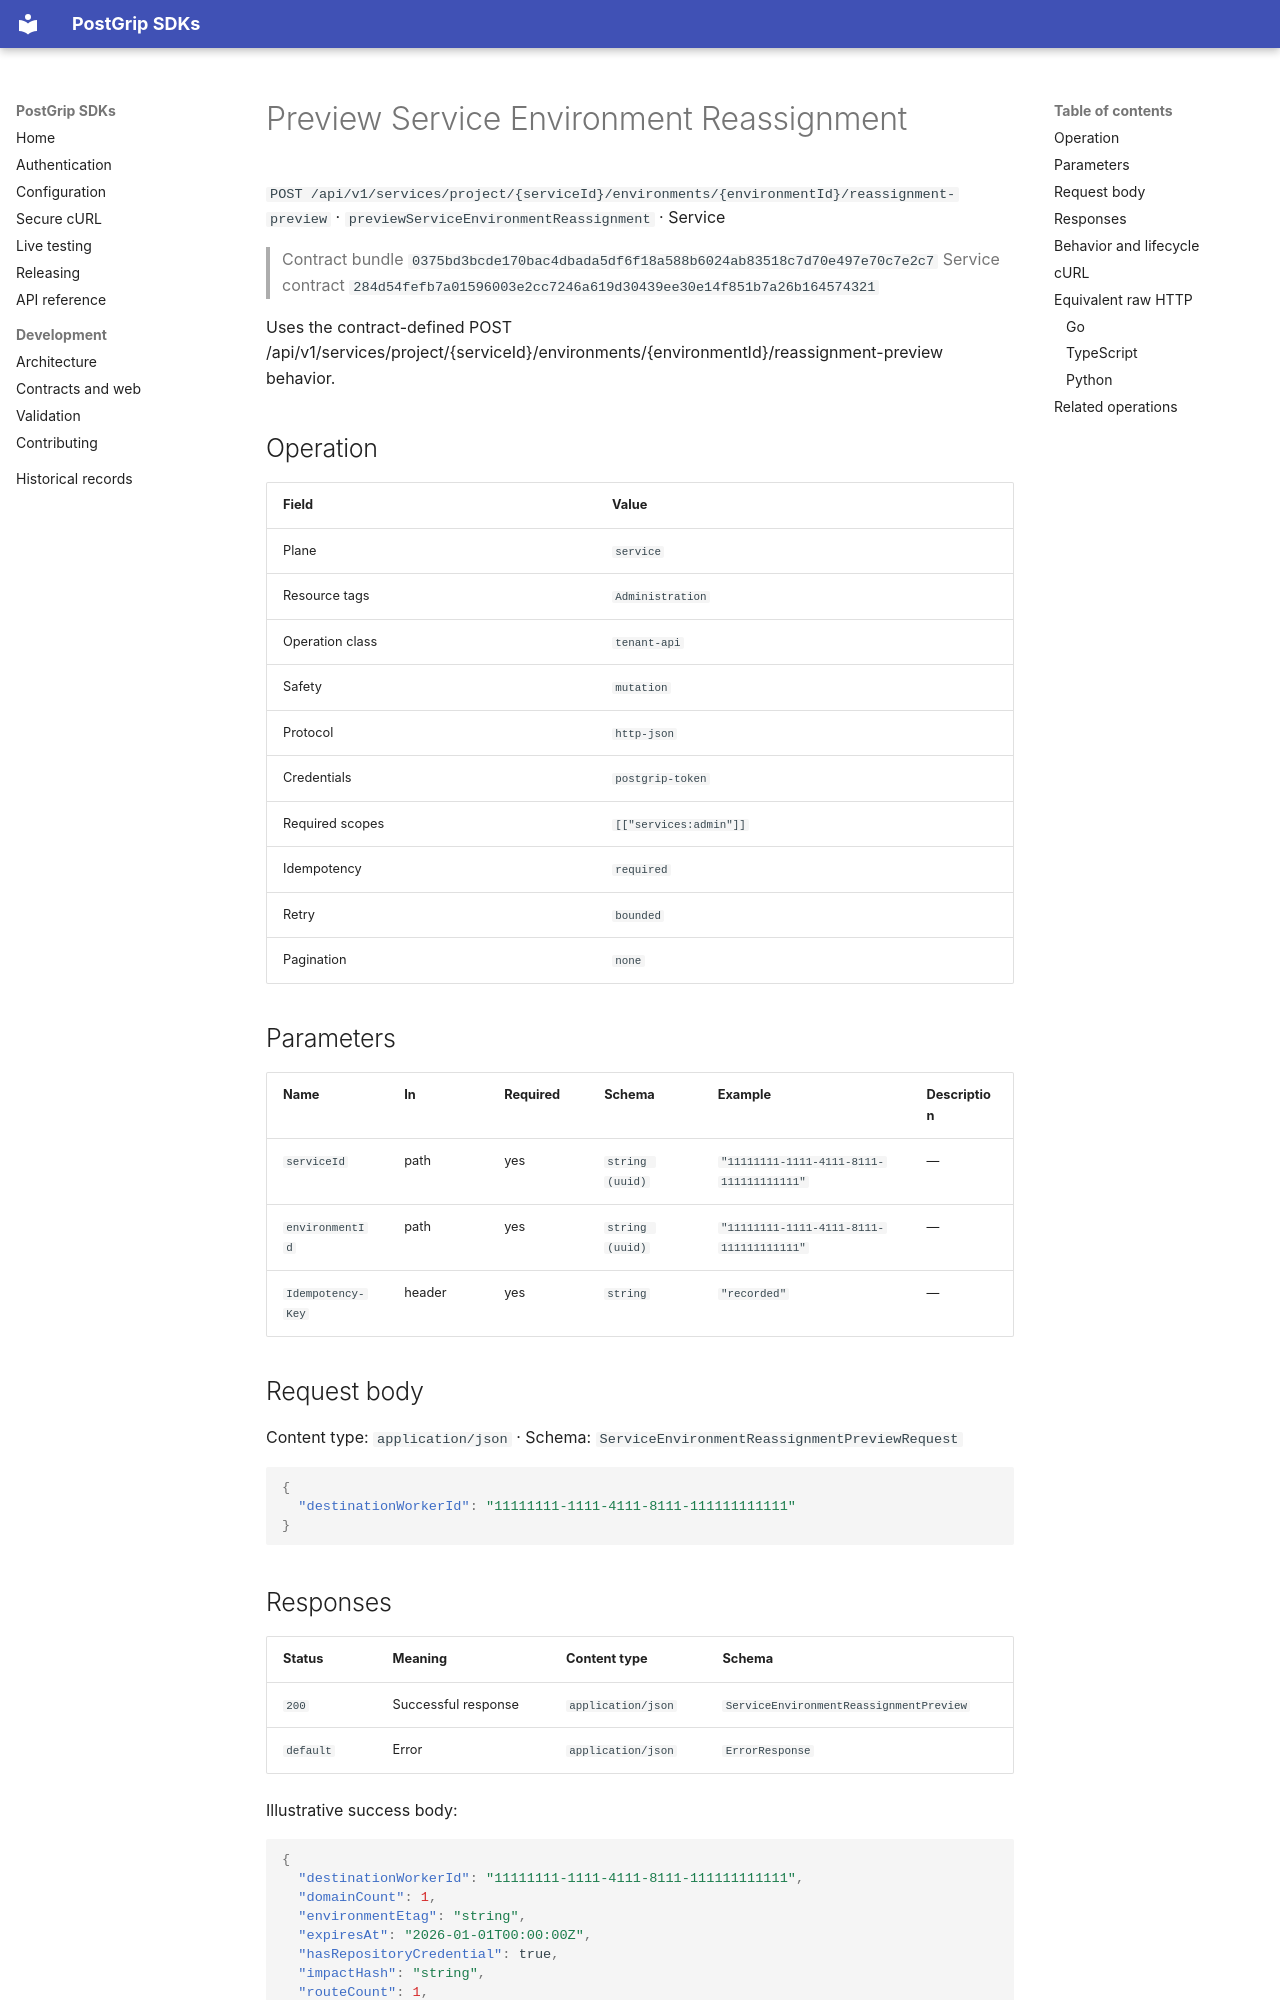

repository: postgrip-io/postgrip-sdk · page: reference/0375bd3bcde170bac4dbada5df6f18a588b6024ab83518c7d70e497e70c7e2c7/service/previewServiceEnvironmentReassignment/index.html · generator: mkdocs

# Preview Service Environment Reassignment

`POST /api/v1/services/project/{serviceId}/environments/{environmentId}/reassignment-preview` · `previewServiceEnvironmentReassignment` · Service

> Contract bundle `0375bd3bcde170bac4dbada5df6f18a588b6024ab83518c7d70e497e70c7e2c7`
> Service contract `284d54fefb7a01596003e2cc7246a619d30439ee30e14f851b7a26b164574321`

Uses the contract-defined POST /api/v1/services/project/{serviceId}/environments/{environmentId}/reassignment-preview behavior.

## Operation

| Field | Value |
| --- | --- |
| Plane | `service` |
| Resource tags | `Administration` |
| Operation class | `tenant-api` |
| Safety | `mutation` |
| Protocol | `http-json` |
| Credentials | `postgrip-token` |
| Required scopes | `[["services:admin"]]` |
| Idempotency | `required` |
| Retry | `bounded` |
| Pagination | `none` |

## Parameters

| Name | In | Required | Schema | Example | Description |
| --- | --- | --- | --- | --- | --- |
| `serviceId` | path | yes | `string (uuid)` | `"11111111-1111-4111-8111-111111111111"` | — |
| `environmentId` | path | yes | `string (uuid)` | `"11111111-1111-4111-8111-111111111111"` | — |
| `Idempotency-Key` | header | yes | `string` | `"recorded"` | — |

## Request body

Content type: `application/json` · Schema: `ServiceEnvironmentReassignmentPreviewRequest`

```json
{
  "destinationWorkerId": "11111111-1111-4111-8111-111111111111"
}
```

## Responses

| Status | Meaning | Content type | Schema |
| --- | --- | --- | --- |
| `200` | Successful response | `application/json` | `ServiceEnvironmentReassignmentPreview` |
| `default` | Error | `application/json` | `ErrorResponse` |

Illustrative success body:

```json
{
  "destinationWorkerId": "11111111-1111-4111-8111-111111111111",
  "domainCount": 1,
  "environmentEtag": "string",
  "expiresAt": "2026-01-01T00:00:00Z",
  "hasRepositoryCredential": true,
  "impactHash": "string",
  "routeCount": 1,
  "runtimeStatus": "string",
  "sourceWorkerId": "11111111-1111-4111-8111-111111111111",
  "variableCount": 1,
  "volumes": [
    {
      "bindingVersion": 1,
      "containerPath": "string",
      "readOnly": true,
      "volumeRef": "11111111-1111-4111-8111-111111111111",
      "volumeVersion": 1
    }
  ]
}
```

Errors use the stable JSON envelope `code`, `message`, `requestId`, and optional `details`.
The `requestId` is safe to include in support and audit workflows; never log the bearer token.

## Behavior and lifecycle

Uses the contract-defined POST /api/v1/services/project/{serviceId}/environments/{environmentId}/reassignment-preview behavior.

- Idempotency: required.
- Use isolated fixtures and clean up recorded resource identifiers.
